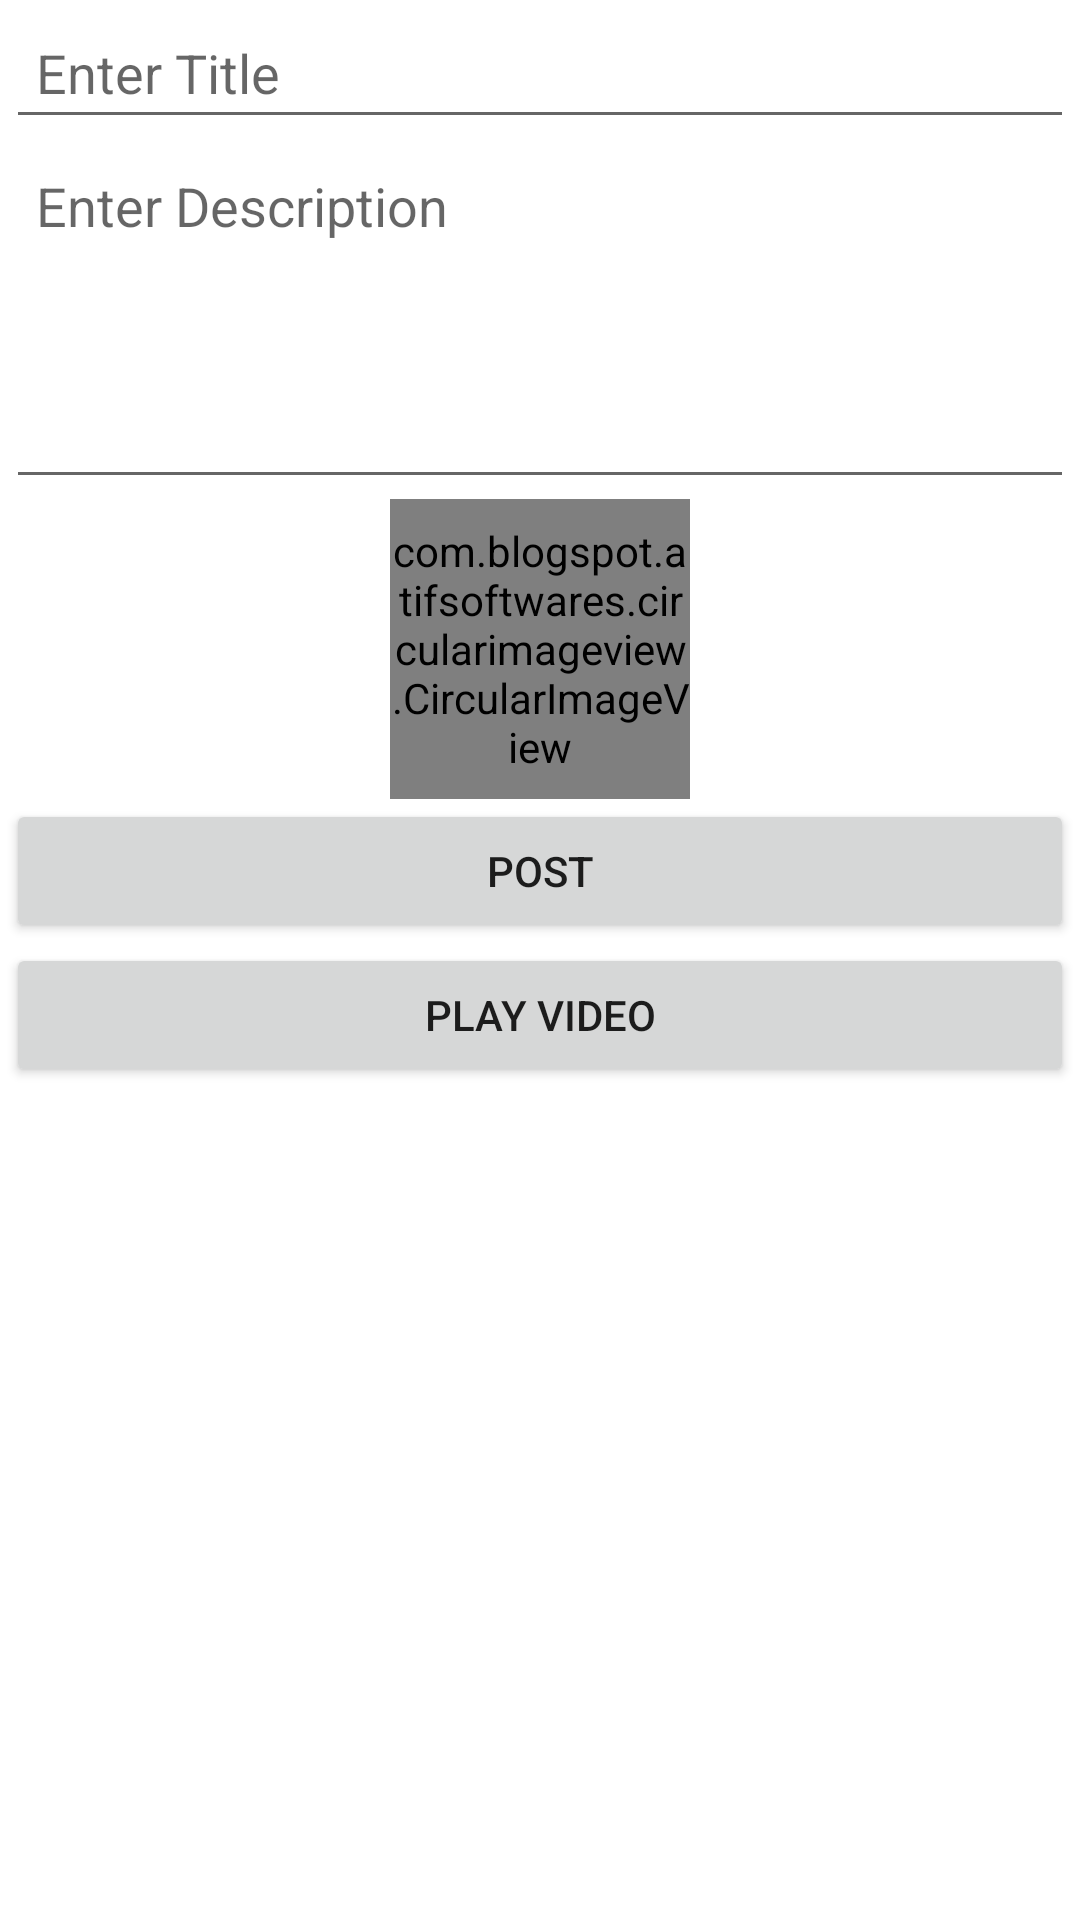

Layout XML and referenced resources for this Android screen:
<!-- AndroidManifest.xml: application theme Theme.LiteChats -->
<!-- res/layout/activity_add_post.xml -->
<?xml version="1.0" encoding="utf-8"?>
<ScrollView xmlns:android="http://schemas.android.com/apk/res/android"
    xmlns:app="http://schemas.android.com/apk/res-auto"
    xmlns:tools="http://schemas.android.com/tools"
    android:layout_width="match_parent"
    android:layout_height="match_parent"
    tools:context=".AddPostActivity">

    <LinearLayout
        android:layout_width="match_parent"
        android:layout_height="wrap_content"
        android:orientation="vertical"
        android:layout_margin="2dp"
        >

        <EditText
            android:id="@+id/pTitleEt"
            android:layout_width="match_parent"
            android:layout_height="wrap_content"
            android:hint="Enter Title"
            android:singleLine="true"
            android:padding="10dp"/>

        <EditText
            android:id="@+id/pDescriptionET"
            android:layout_width="match_parent"
            android:layout_height="wrap_content"
            android:hint="Enter Description"
            android:inputType="textCapSentences|textMultiLine"
            android:minHeight="120dp"
            android:gravity="start"
            android:padding="10dp"/>

        <com.blogspot.atifsoftwares.circularimageview.CircularImageView
            android:id="@+id/pImageIv"
            android:background="@drawable/ic_baseline_add_a_photo_24"
            android:layout_width="100dp"
            android:layout_height="100dp"
            android:layout_centerHorizontal="true"
            android:layout_gravity="center_horizontal"
            app:c_border="true"
            app:c_border_color="@color/black"
            app:c_border_width="2dp"
            />



        <Button
            android:id="@+id/pUploadBtn"
            android:layout_width="match_parent"
            android:layout_height="wrap_content"
            android:text="Post"/>

        <Button
            android:id="@+id/playVidBtn"
            android:layout_width="match_parent"
            android:layout_height="wrap_content"
            android:text="Play Video"/>




    </LinearLayout>

</ScrollView>
<!-- resources referenced by this layout -->
<resources>
  <style name="Theme.LiteChats" parent="Theme.MaterialComponents.DayNight.DarkActionBar">
          
          <item name="colorPrimary">@color/purple_500</item>
          <item name="colorPrimaryVariant">@color/purple_700</item>
          <item name="colorOnPrimary">@color/white</item>
          
          <item name="colorSecondary">@color/teal_200</item>
          <item name="colorSecondaryVariant">@color/teal_700</item>
          <item name="colorOnSecondary">@color/black</item>
          
          <item name="android:statusBarColor" tools:targetApi="l">?attr/colorPrimaryVariant</item>
          
      </style>
  <!-- not gathered from this repository: default colours our renderer supplied (Android Studio template values) -->
  <color name="purple_500">#FF6200EE</color>
  <color name="purple_700">#FF3700B3</color>
  <color name="teal_200">#FF03DAC5</color>
  <color name="teal_700">#FF018786</color>
  <color name="black">#FF000000</color>
  <color name="white">#FFFFFFFF</color>
</resources>
